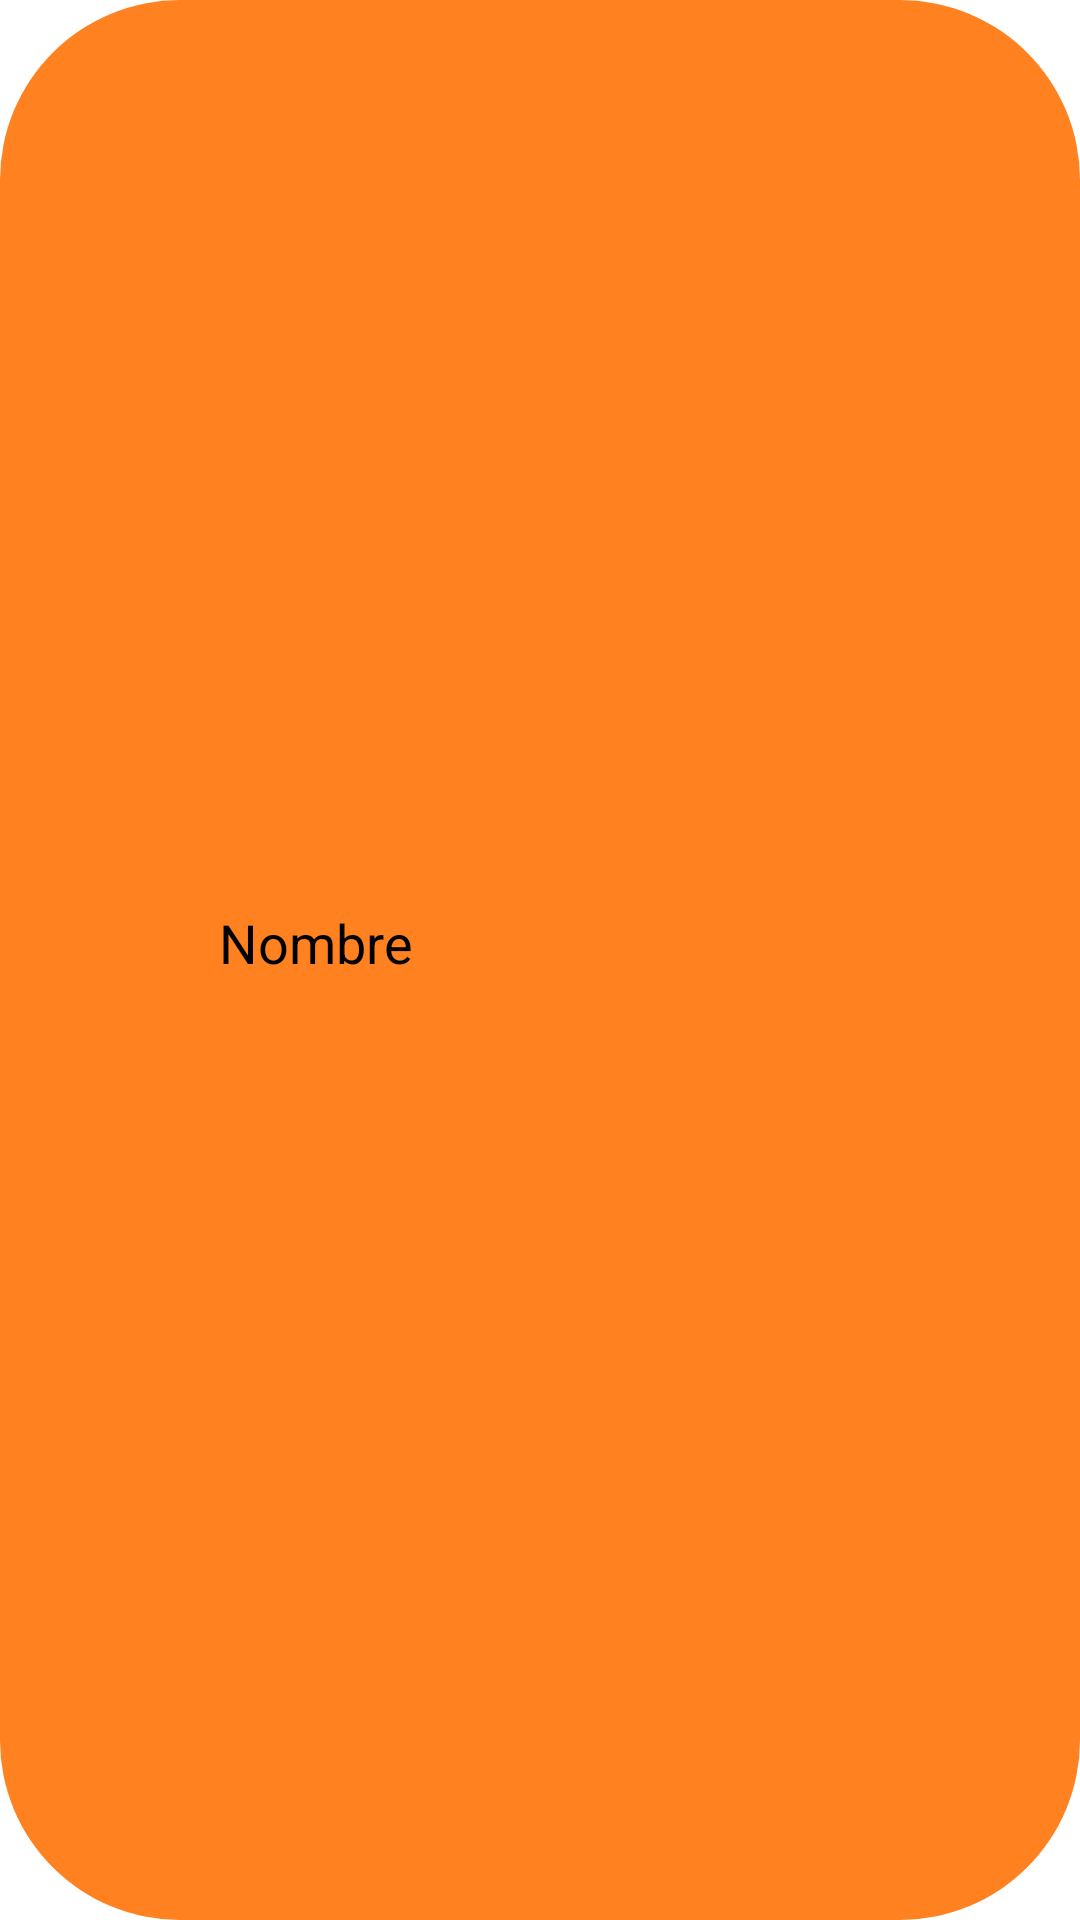

Reconstruct the res/layout file that produces this screen, plus the resources it refers to.
<!-- AndroidManifest.xml: application theme Theme.FavoritePath -->
<!-- res/layout/linear_recycler_view_share.xml -->
<?xml version="1.0" encoding="utf-8"?>
<LinearLayout xmlns:android="http://schemas.android.com/apk/res/android"
    android:layout_width="match_parent"
    android:layout_height="wrap_content"
    android:background="@drawable/card_shape"
    android:gravity="center_vertical"
    android:orientation="horizontal"
    android:padding="10dp">

    <ImageView
        android:id="@+id/imagenUsuario"
        android:src="@drawable/ic_action_name"
        android:layout_width="48dp"
        android:layout_height="48dp"
        android:adjustViewBounds="true"/>

    <TextView
        android:id="@+id/nombreAmigo"
        android:layout_width="241dp"
        android:layout_height="36dp"
        android:paddingStart="15dp"
        android:paddingEnd="15dp"
        android:text="@string/nombre"
        android:textAppearance="@style/TextAppearance.AppCompat.Medium"
        android:textColor="@color/black" />

    <ImageView
        android:id="@+id/share"
        android:layout_width="49dp"
        android:layout_height="44dp"
        android:adjustViewBounds="true"
        android:src="@drawable/ic_aceptar" />

</LinearLayout>
<!-- resources referenced by this layout -->
<resources>
  <color name="black">#FF000000</color>
  <!-- drawable card_shape (drawable) -->
  <?xml version="1.0" encoding="utf-8"?>
  <shape xmlns:android="http://schemas.android.com/apk/res/android">
      <corners android:radius="60dp"/>
      <solid android:color="@color/primary"/>
  </shape>
  <string name="nombre">Nombre</string>
  <style name="Theme.FavoritePath" parent="Theme.MaterialComponents.DayNight.DarkActionBar">
          
          <item name="android:textColorPrimary">@color/black</item>
          <item name="colorPrimary">@color/primary</item>
          <item name="colorPrimaryVariant">@color/primary</item>
          <item name="colorOnPrimary">@color/white</item>
          
          <item name="colorSecondary">@color/teal_200</item>
          <item name="colorSecondaryVariant">@color/teal_700</item>
          <item name="colorOnSecondary">@color/black</item>
          
          <item name="android:statusBarColor" tools:targetApi="l">@color/black</item>
          <item name="android:windowLightStatusBar">false</item>
          
      </style>
  <color name="primary">#FF8120</color>
  <color name="white">#FFFFFFFF</color>
  <color name="teal_200">#FF03DAC5</color>
  <color name="teal_700">#FF018786</color>
</resources>
